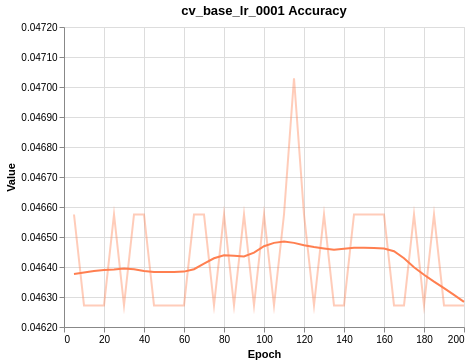

Values plotted in this chart, from the file beside it:
Wall time, Step, Value
1613681133, 5, 0.04657
1613693444, 10, 0.04627
1613708573, 15, 0.04627
1613721211, 20, 0.04627
1613735622, 25, 0.04657
1613748861, 30, 0.04627
1613762184, 35, 0.04657
1613775475, 40, 0.04657
1613787981, 45, 0.04627
1613801843, 50, 0.04627
1613815302, 55, 0.04627
1613827918, 60, 0.04627
1613843316, 65, 0.04657
1613855233, 70, 0.04657
1613868912, 75, 0.04627
1613883587, 80, 0.04657
1613895485, 85, 0.04627
1613911133, 90, 0.04657
1613923058, 95, 0.04627
1613936176, 100, 0.04657
1613944018, 105, 0.04627
1613951035, 110, 0.04657
1613959055, 115, 0.04703
1613966014, 120, 0.04657
1613973567, 125, 0.04627
1613981294, 130, 0.04657
1613988061, 135, 0.04627
1613992194, 140, 0.04627
1613996279, 145, 0.04657
1614000354, 150, 0.04657
1614004472, 155, 0.04657
1614008524, 160, 0.04657
1614012666, 165, 0.04627
1614016702, 170, 0.04627
1614020834, 175, 0.04657
1614024891, 180, 0.04627
1614028970, 185, 0.04657
1614033083, 190, 0.04627
1614037118, 195, 0.04627
1614041239, 200, 0.04627
